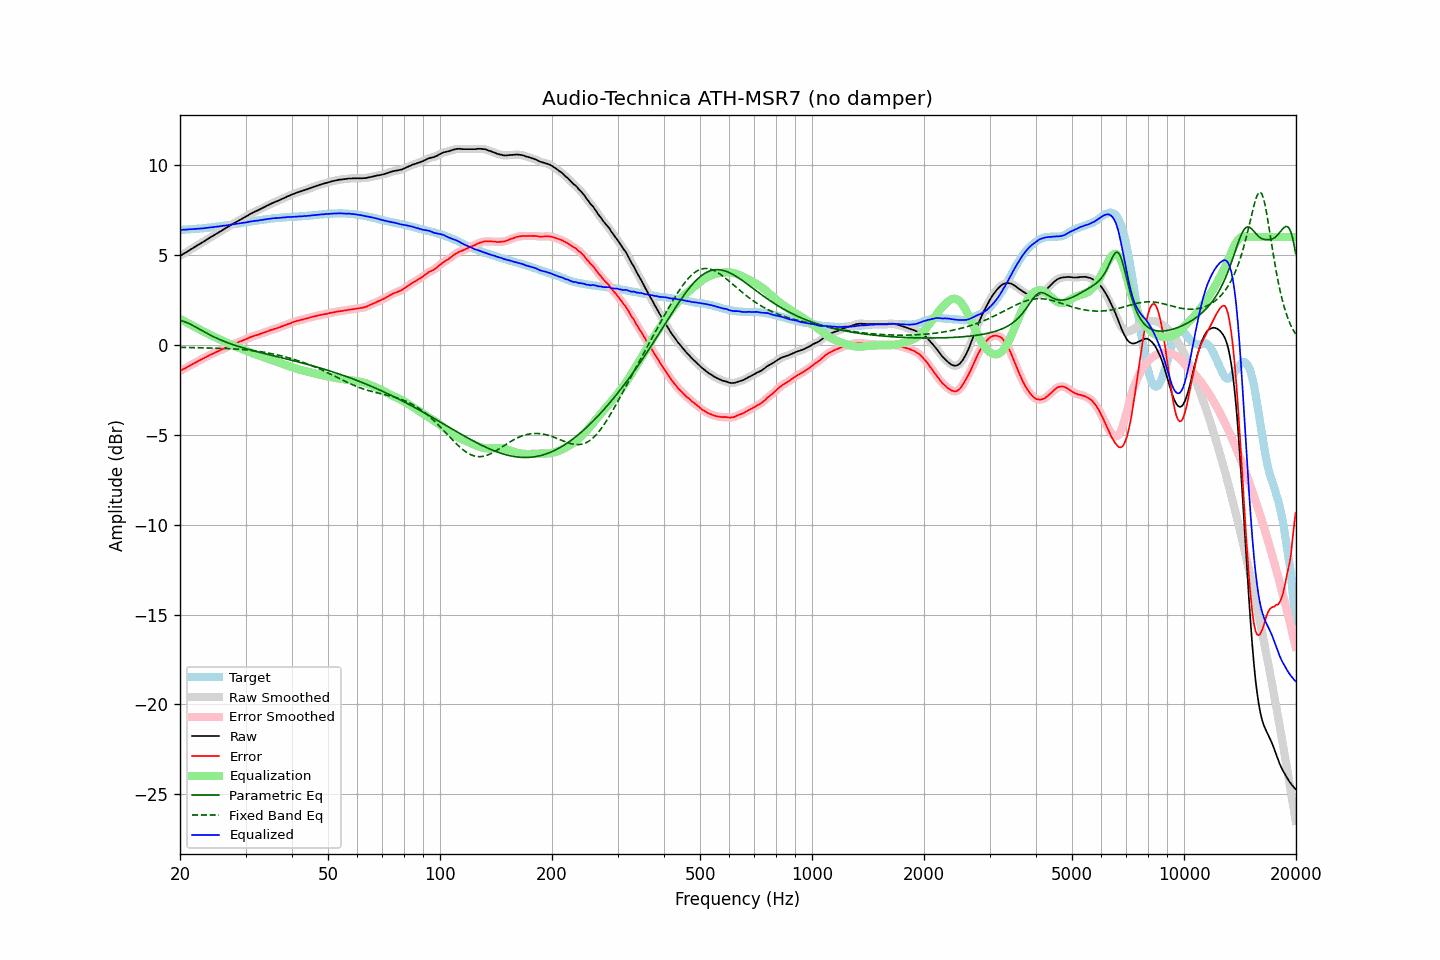

Data behind this chart, as committed beside it:
frequency, raw, error, smoothed, error_smoothed, equalization, parametric_eq, fixed_band_eq, equalized_raw, equalized_smoothed, target
20.00, 4.95, -1.45, 4.95, -1.45, 1.45, 1.37, -0.13, 6.40, 6.40, 6.40
20.20, 5.00, -1.40, 5.00, -1.40, 1.40, 1.34, -0.14, 6.40, 6.40, 6.40
20.40, 5.06, -1.35, 5.06, -1.35, 1.35, 1.32, -0.14, 6.41, 6.41, 6.41
20.61, 5.11, -1.31, 5.11, -1.30, 1.30, 1.29, -0.14, 6.41, 6.41, 6.42
20.81, 5.16, -1.26, 5.16, -1.26, 1.25, 1.25, -0.14, 6.42, 6.42, 6.42
21.02, 5.22, -1.21, 5.22, -1.21, 1.21, 1.21, -0.14, 6.43, 6.42, 6.43
21.23, 5.27, -1.16, 5.27, -1.16, 1.16, 1.17, -0.15, 6.43, 6.43, 6.43
21.44, 5.33, -1.11, 5.33, -1.11, 1.11, 1.12, -0.15, 6.44, 6.44, 6.44
21.66, 5.38, -1.07, 5.38, -1.06, 1.06, 1.08, -0.15, 6.44, 6.44, 6.45
21.87, 5.44, -1.01, 5.44, -1.01, 1.01, 1.03, -0.15, 6.45, 6.45, 6.45
22.09, 5.49, -0.97, 5.49, -0.96, 0.96, 0.98, -0.15, 6.46, 6.46, 6.46
22.31, 5.55, -0.92, 5.55, -0.91, 0.92, 0.93, -0.16, 6.47, 6.46, 6.47
22.54, 5.60, -0.87, 5.60, -0.87, 0.87, 0.88, -0.16, 6.47, 6.47, 6.47
22.76, 5.65, -0.82, 5.65, -0.82, 0.82, 0.83, -0.16, 6.47, 6.48, 6.48
22.99, 5.71, -0.77, 5.71, -0.78, 0.78, 0.78, -0.16, 6.49, 6.48, 6.49
23.22, 5.76, -0.73, 5.76, -0.73, 0.73, 0.73, -0.16, 6.49, 6.49, 6.50
23.45, 5.82, -0.68, 5.82, -0.68, 0.68, 0.68, -0.17, 6.50, 6.50, 6.50
23.69, 5.88, -0.63, 5.88, -0.64, 0.64, 0.63, -0.17, 6.52, 6.52, 6.51
23.92, 5.93, -0.59, 5.93, -0.59, 0.59, 0.59, -0.17, 6.52, 6.53, 6.52
24.16, 5.99, -0.54, 5.99, -0.55, 0.55, 0.54, -0.17, 6.54, 6.54, 6.53
24.40, 6.04, -0.50, 6.04, -0.51, 0.51, 0.49, -0.18, 6.55, 6.55, 6.54
24.65, 6.09, -0.47, 6.10, -0.46, 0.46, 0.45, -0.18, 6.55, 6.56, 6.56
24.89, 6.15, -0.42, 6.15, -0.42, 0.42, 0.41, -0.18, 6.57, 6.57, 6.57
25.14, 6.20, -0.38, 6.20, -0.38, 0.38, 0.37, -0.18, 6.58, 6.58, 6.58
25.39, 6.25, -0.34, 6.25, -0.34, 0.34, 0.33, -0.19, 6.59, 6.59, 6.59
25.65, 6.31, -0.29, 6.31, -0.30, 0.30, 0.29, -0.19, 6.61, 6.60, 6.60
25.91, 6.36, -0.26, 6.36, -0.25, 0.25, 0.25, -0.19, 6.61, 6.61, 6.62
26.16, 6.42, -0.21, 6.42, -0.21, 0.21, 0.21, -0.20, 6.63, 6.63, 6.63
26.43, 6.47, -0.17, 6.47, -0.17, 0.17, 0.18, -0.20, 6.64, 6.64, 6.64
26.69, 6.53, -0.12, 6.53, -0.12, 0.13, 0.14, -0.21, 6.66, 6.65, 6.65
26.96, 6.58, -0.09, 6.58, -0.08, 0.09, 0.11, -0.21, 6.67, 6.67, 6.67
27.23, 6.63, -0.05, 6.63, -0.04, 0.05, 0.08, -0.21, 6.68, 6.68, 6.68
27.50, 6.69, -0.01, 6.69, -0.01, 0.01, 0.04, -0.22, 6.70, 6.69, 6.70
27.77, 6.74, 0.04, 6.74, 0.03, -0.03, 0.01, -0.22, 6.71, 6.71, 6.71
28.05, 6.79, 0.07, 6.79, 0.07, -0.07, -0.02, -0.23, 6.72, 6.72, 6.72
28.33, 6.84, 0.11, 6.84, 0.10, -0.10, -0.05, -0.23, 6.74, 6.74, 6.73
28.62, 6.89, 0.14, 6.89, 0.14, -0.14, -0.07, -0.24, 6.75, 6.75, 6.75
28.90, 6.94, 0.18, 6.94, 0.18, -0.18, -0.10, -0.25, 6.76, 6.76, 6.76
29.19, 6.99, 0.21, 6.99, 0.21, -0.21, -0.13, -0.25, 6.78, 6.78, 6.78
29.48, 7.04, 0.25, 7.04, 0.25, -0.25, -0.16, -0.26, 6.79, 6.79, 6.79
29.78, 7.09, 0.28, 7.09, 0.28, -0.29, -0.18, -0.27, 6.80, 6.80, 6.81
30.08, 7.14, 0.32, 7.14, 0.32, -0.32, -0.21, -0.28, 6.82, 6.82, 6.82
30.38, 7.19, 0.35, 7.19, 0.36, -0.36, -0.23, -0.28, 6.83, 6.83, 6.84
30.68, 7.25, 0.40, 7.25, 0.40, -0.40, -0.26, -0.29, 6.85, 6.85, 6.85
30.99, 7.30, 0.44, 7.30, 0.43, -0.43, -0.28, -0.30, 6.87, 6.87, 6.86
31.30, 7.34, 0.47, 7.35, 0.47, -0.46, -0.31, -0.31, 6.88, 6.88, 6.87
31.61, 7.39, 0.50, 7.39, 0.50, -0.50, -0.33, -0.32, 6.90, 6.89, 6.89
31.93, 7.43, 0.53, 7.43, 0.53, -0.53, -0.35, -0.34, 6.90, 6.90, 6.90
32.24, 7.47, 0.55, 7.47, 0.55, -0.56, -0.38, -0.35, 6.92, 6.92, 6.92
32.57, 7.51, 0.58, 7.51, 0.58, -0.59, -0.40, -0.36, 6.92, 6.93, 6.93
32.89, 7.56, 0.61, 7.56, 0.61, -0.62, -0.42, -0.37, 6.95, 6.94, 6.95
33.22, 7.60, 0.65, 7.60, 0.65, -0.65, -0.45, -0.39, 6.96, 6.96, 6.96
33.55, 7.65, 0.68, 7.65, 0.68, -0.68, -0.47, -0.40, 6.97, 6.97, 6.97
33.89, 7.69, 0.71, 7.69, 0.71, -0.71, -0.49, -0.42, 6.98, 6.98, 6.98
34.23, 7.74, 0.74, 7.74, 0.74, -0.74, -0.51, -0.43, 7.00, 7.00, 7.00
34.57, 7.78, 0.77, 7.78, 0.77, -0.77, -0.53, -0.45, 7.01, 7.01, 7.01
34.92, 7.83, 0.81, 7.83, 0.81, -0.80, -0.56, -0.47, 7.03, 7.02, 7.02
35.27, 7.87, 0.84, 7.87, 0.84, -0.84, -0.58, -0.49, 7.03, 7.04, 7.03
35.62, 7.91, 0.87, 7.91, 0.87, -0.87, -0.60, -0.51, 7.04, 7.05, 7.04
35.97, 7.95, 0.90, 7.95, 0.90, -0.90, -0.62, -0.52, 7.05, 7.05, 7.05
... 635 more rows
